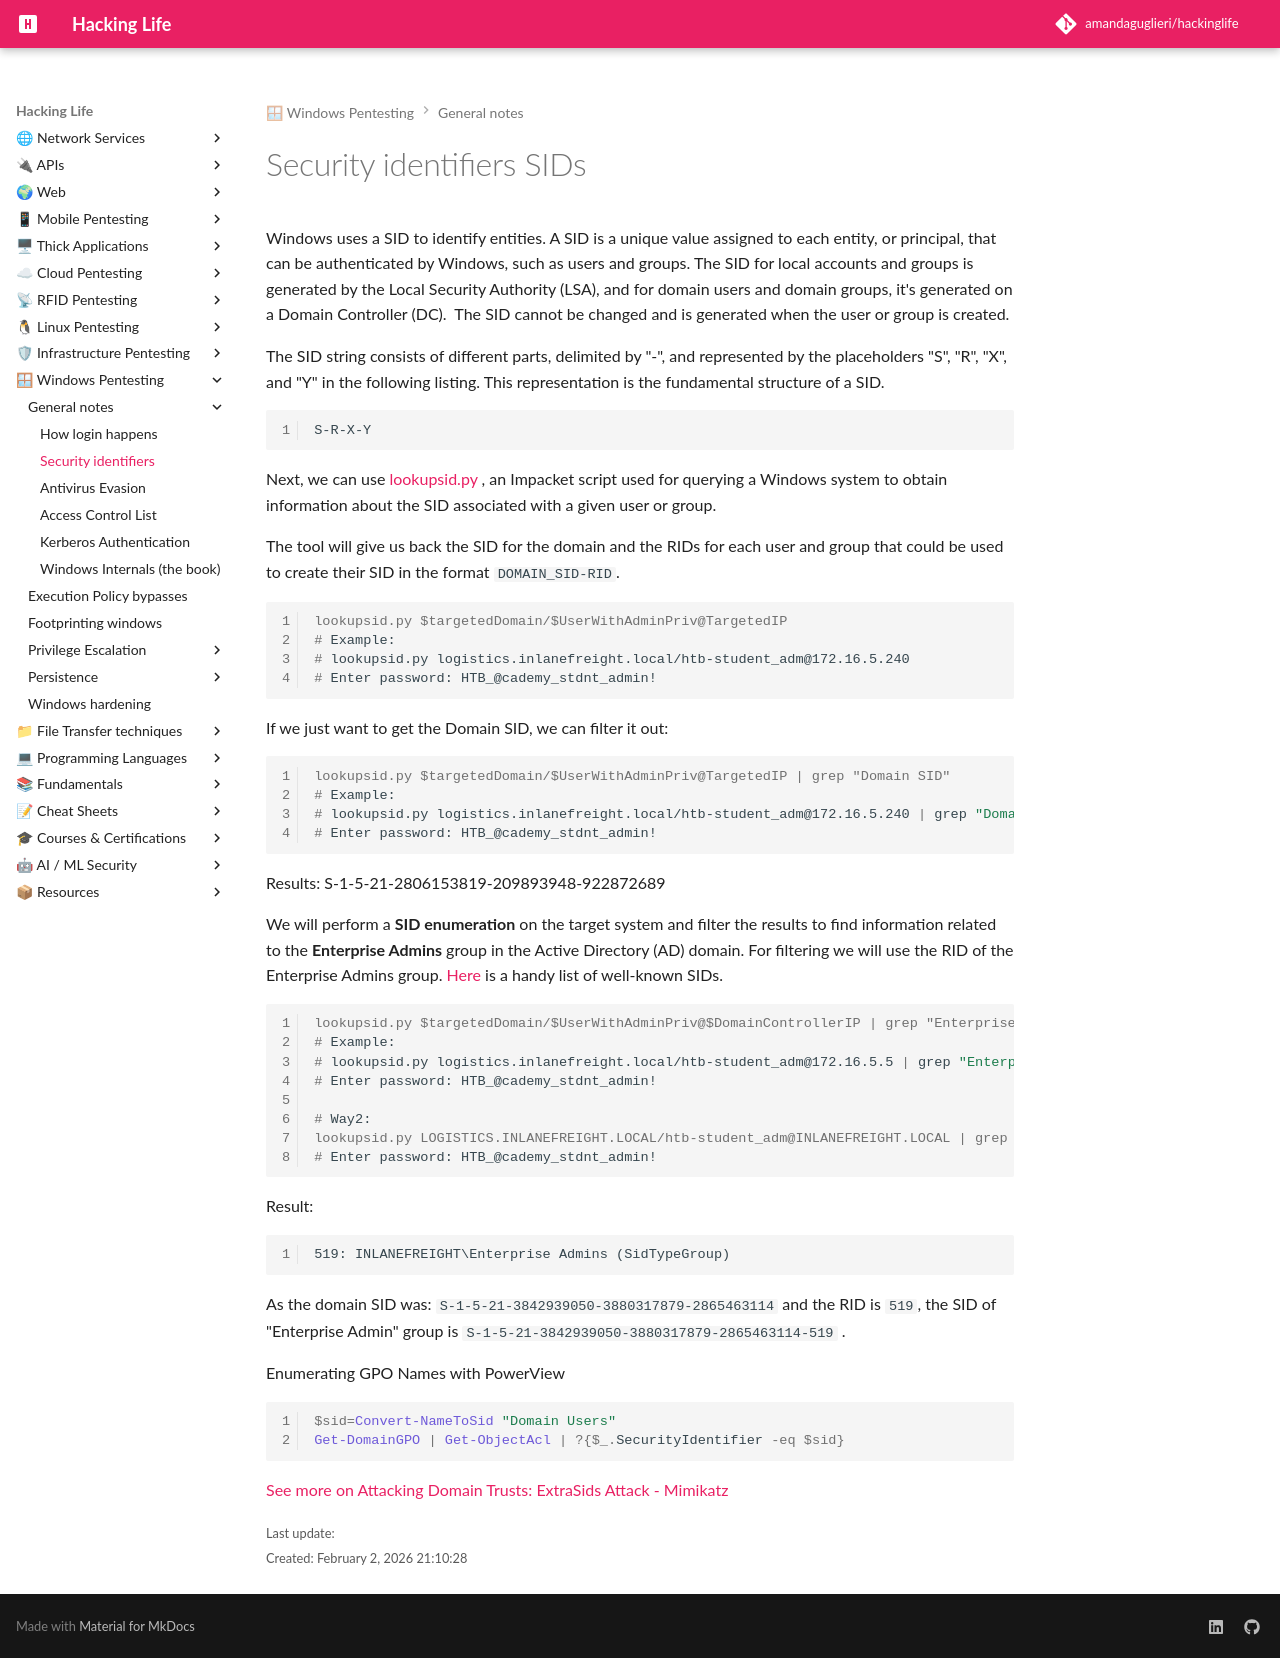

repository: amandaguglieri/hackinglife · page: security-identifiers/index.html · generator: mkdocs




# Security identifiers SIDs

Windows uses a SID to identify entities. A SID is a unique value assigned to each entity, or principal, that can be authenticated by Windows, such as users and groups. The SID for local accounts and groups is generated by the Local Security Authority (LSA), and for domain users and domain groups, it's generated on a Domain Controller (DC).  The SID cannot be changed and is generated when the user or group is created.

The SID string consists of different parts, delimited by "-", and represented by the placeholders "S", "R", "X", and "Y" in the following listing. This representation is the fundamental structure of a SID.

```
S-R-X-Y

```

Next, we can use [lookupsid.py](https://github.com/SecureAuthCorp/impacket/blob/master/examples/lookupsid.py) , an Impacket script used for querying a Windows system to obtain information about the SID associated with a given user or group. 


The tool will give us back the SID for the domain and the RIDs for each user and group that could be used to create their SID in the format `DOMAIN_SID-RID`.

```shell-session
lookupsid.py $targetedDomain/$UserWithAdminPriv@TargetedIP 
# Example:
# lookupsid.py logistics.inlanefreight.local/htb-student_adm@172.16.5.240 
# Enter password: HTB_@cademy_stdnt_admin!
```

If we just want to get the Domain SID, we can filter it out:

```shell-session
lookupsid.py $targetedDomain/$UserWithAdminPriv@TargetedIP | grep "Domain SID"
# Example:
# lookupsid.py logistics.inlanefreight.local/htb-student_adm@172.16.5.240 | grep "Domain SID"
# Enter password: HTB_@cademy_stdnt_admin!
```

Results:  S-1-5-21-2806153819-209893948-922872689

We will perform a **SID enumeration** on the target system and filter the results to find information related to the **Enterprise Admins** group in the Active Directory (AD) domain. For filtering we will use the RID of the Enterprise Admins group. [Here](active-directory-security-identifiers.md) is a handy list of well-known SIDs.

```shell-session
lookupsid.py $targetedDomain/$UserWithAdminPriv@$DomainControllerIP | grep "Enterprise Admins"
# Example:
# lookupsid.py logistics.inlanefreight.local/htb-student_adm@172.16.5.5 | grep "Enterprise Admins"
# Enter password: HTB_@cademy_stdnt_admin!

# Way2:
lookupsid.py LOGISTICS.INLANEFREIGHT.LOCAL/htb-student_adm@INLANEFREIGHT.LOCAL | grep "Enterprise Admins"
# Enter password: HTB_@cademy_stdnt_admin!
```

Result:
```
519: INLANEFREIGHT\Enterprise Admins (SidTypeGroup)
```

As the domain SID was: `S-1-5-21-3842939050-3880317879-2865463114` and the RID is `519`, the SID of "Enterprise Admin" group is `S-1-5-21-3842939050-3880317879-2865463114-519` .



Enumerating GPO Names with PowerView

```powershell
$sid=Convert-NameToSid "Domain Users"
Get-DomainGPO | Get-ObjectAcl | ?{$_.SecurityIdentifier -eq $sid}
```


[See more on Attacking Domain Trusts: ExtraSids Attack - Mimikatz](attacking-domain-trusts.md)
